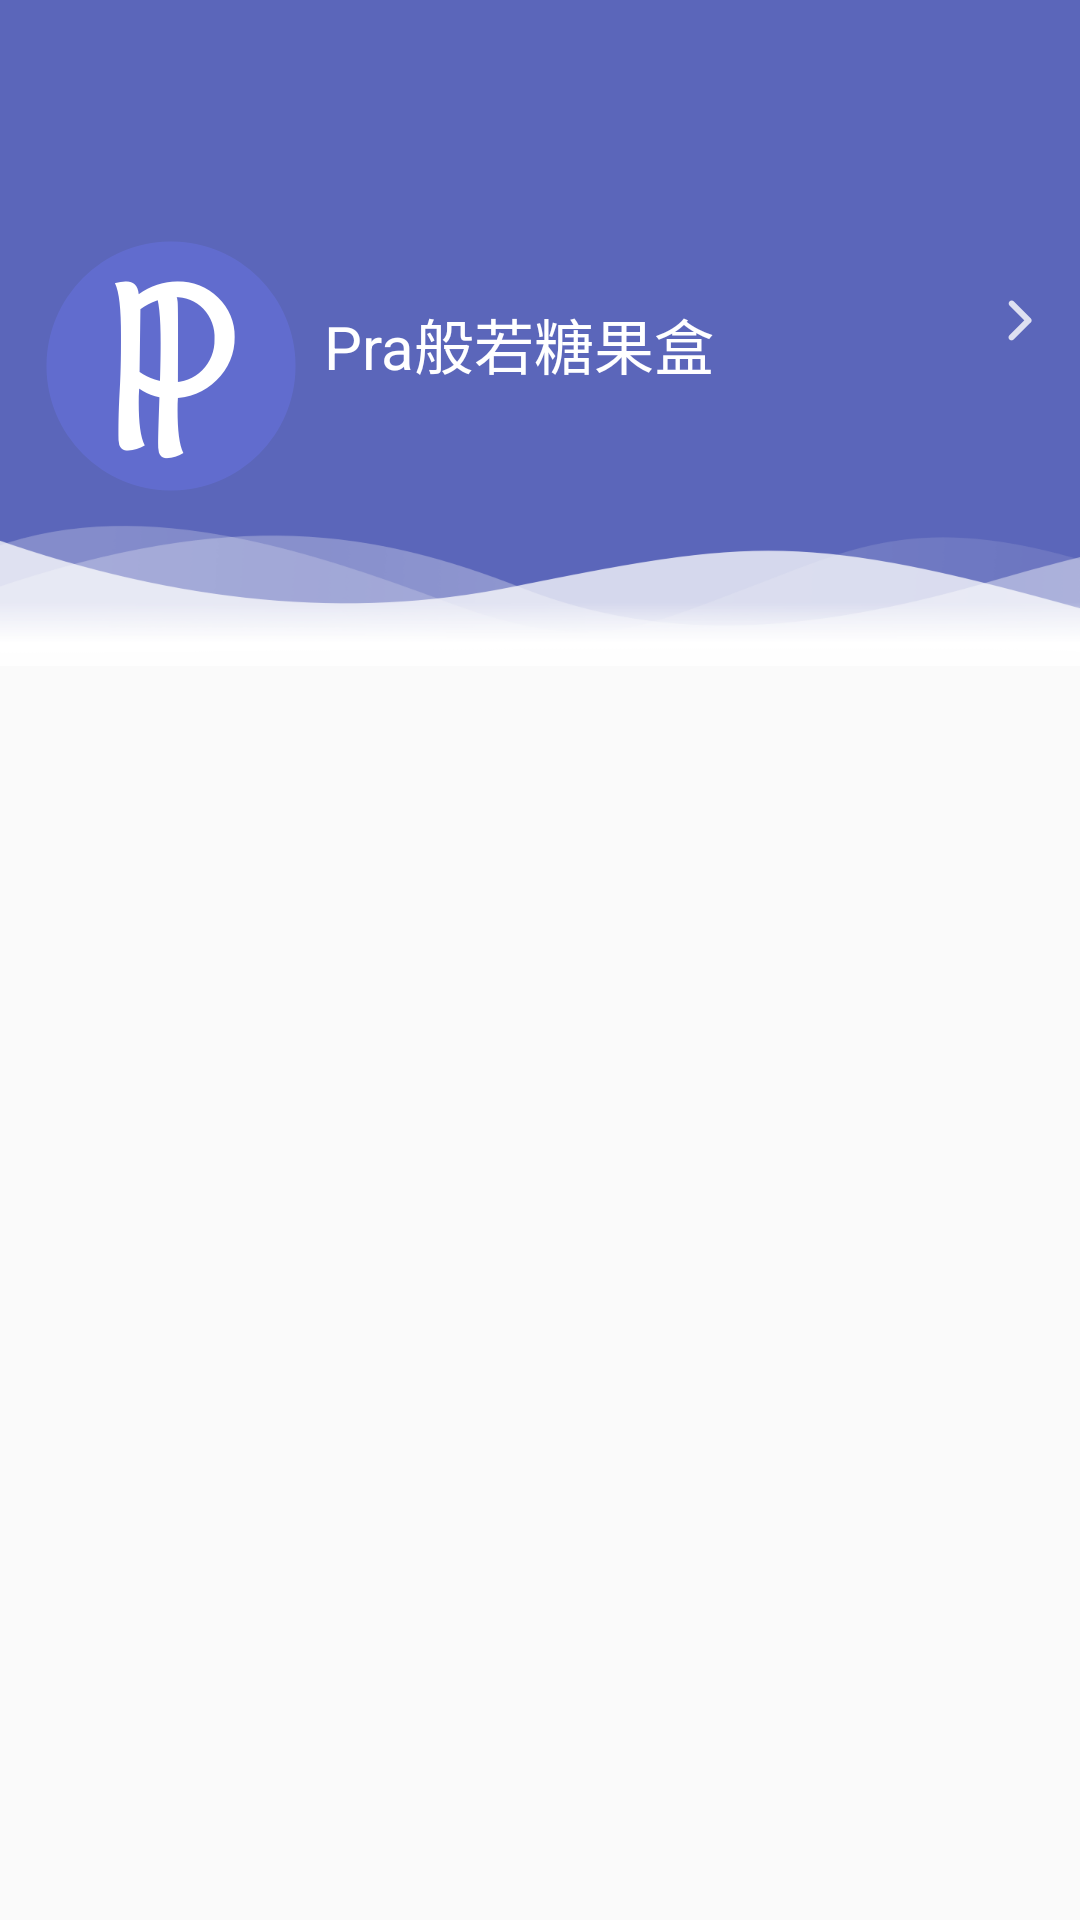

This screen was rendered from an Android layout file. Write that file and the resources it references.
<!-- AndroidManifest.xml: application theme AppTheme -->
<!-- res/layout/setting_listview_header.xml -->
<RelativeLayout xmlns:android="http://schemas.android.com/apk/res/android"
    android:layout_width="match_parent"
    android:layout_height="match_parent">


    <RelativeLayout
        android:id="@+id/layout_header"
        android:layout_width="match_parent"
        android:layout_height="wrap_content"
        android:background="@mipmap/personal_center_bg">

        <TextView
            android:layout_width="wrap_content"
            android:layout_height="wrap_content"
            android:layout_centerHorizontal="true"
            android:layout_marginTop="8dp"
            android:text=""
            android:textColor="@color/colorPrimaryDark"
            android:textSize="18sp" />

        <ImageView
            android:id="@+id/user_avatar_icon"
            android:layout_width="wrap_content"
            android:layout_height="wrap_content"
            android:layout_marginLeft="15dp"
            android:layout_marginTop="80dp"
            android:src="@mipmap/aboutme" />

        <TextView
            android:id="@+id/user_avatar_tx"
            android:layout_width="wrap_content"
            android:layout_height="wrap_content"
            android:layout_alignStart="@+id/kyc_cell_status"
            android:layout_alignTop="@+id/user_avatar_icon"
            android:text="Pra般若糖果盒"
            android:textColor="@color/colorPrimaryDark"
            android:textSize="20sp"
            android:layout_marginTop="20dp"
            android:layout_marginLeft="20dp"
            android:visibility="visible" />

        <TextView
            android:id="@+id/kyc_cell_status"
            android:layout_width="wrap_content"
            android:layout_height="wrap_content"
            android:layout_below="@id/user_avatar_tx"
            android:layout_marginLeft="88dp"
            android:layout_marginTop="6dp"
            android:text=""
            android:textColor="@color/colorPrimaryDark"
            android:textSize="10sp"
            android:visibility="visible" />


        <LinearLayout
            android:id="@+id/kyc_status_ok"
            android:layout_width="wrap_content"
            android:layout_height="wrap_content"
            android:layout_below="@id/user_avatar_tx"
            android:layout_marginLeft="88dp"
            android:layout_marginTop="6dp"
            android:orientation="horizontal"
            android:visibility="gone">


            <ImageView
                android:layout_width="wrap_content"
                android:layout_height="wrap_content"
                android:src="@mipmap/setting_certify_icon" />

            <TextView
                android:layout_width="wrap_content"
                android:layout_height="wrap_content"
                android:layout_marginLeft="8dp"
                android:layout_marginTop="4dp"
                android:text=""
                android:textColor="@color/colorPrimaryDark"
                android:textSize="10sp" />


        </LinearLayout>


        <ImageView
            android:id="@+id/enter_certify"
            android:layout_width="wrap_content"
            android:layout_height="wrap_content"
            android:layout_alignParentRight="true"
            android:layout_marginRight="16dp"
            android:layout_marginTop="100dp"
            android:src="@mipmap/setting_frag_enter_icon" />


    </RelativeLayout>
</RelativeLayout>
<!-- resources referenced by this layout -->
<resources>
  <color name="colorPrimaryDark">#ffffff</color>
  <!-- mipmap aboutme: png bitmap (mipmap-xxhdpi, 13150 bytes) -->
  <!-- mipmap personal_center_bg: png bitmap (mipmap-xxhdpi, 35896 bytes) -->
  <!-- mipmap setting_certify_icon: png bitmap (mipmap-xxhdpi, 1285 bytes) -->
  <!-- mipmap setting_frag_enter_icon: png bitmap (mipmap-xxhdpi, 484 bytes) -->
  <style name="AppTheme" parent="Theme.AppCompat.Light.DarkActionBar">
          
          <item name="colorPrimary">@color/colorPrimary</item>
          <item name="colorPrimaryDark">@color/colorPrimaryDark</item>
          <item name="colorAccent">@color/colorAccent</item>
          <item name="windowNoTitle">true</item>
      </style>
  <color name="colorPrimary">#ffffff</color>
  <color name="colorAccent">#FF4081</color>
</resources>
